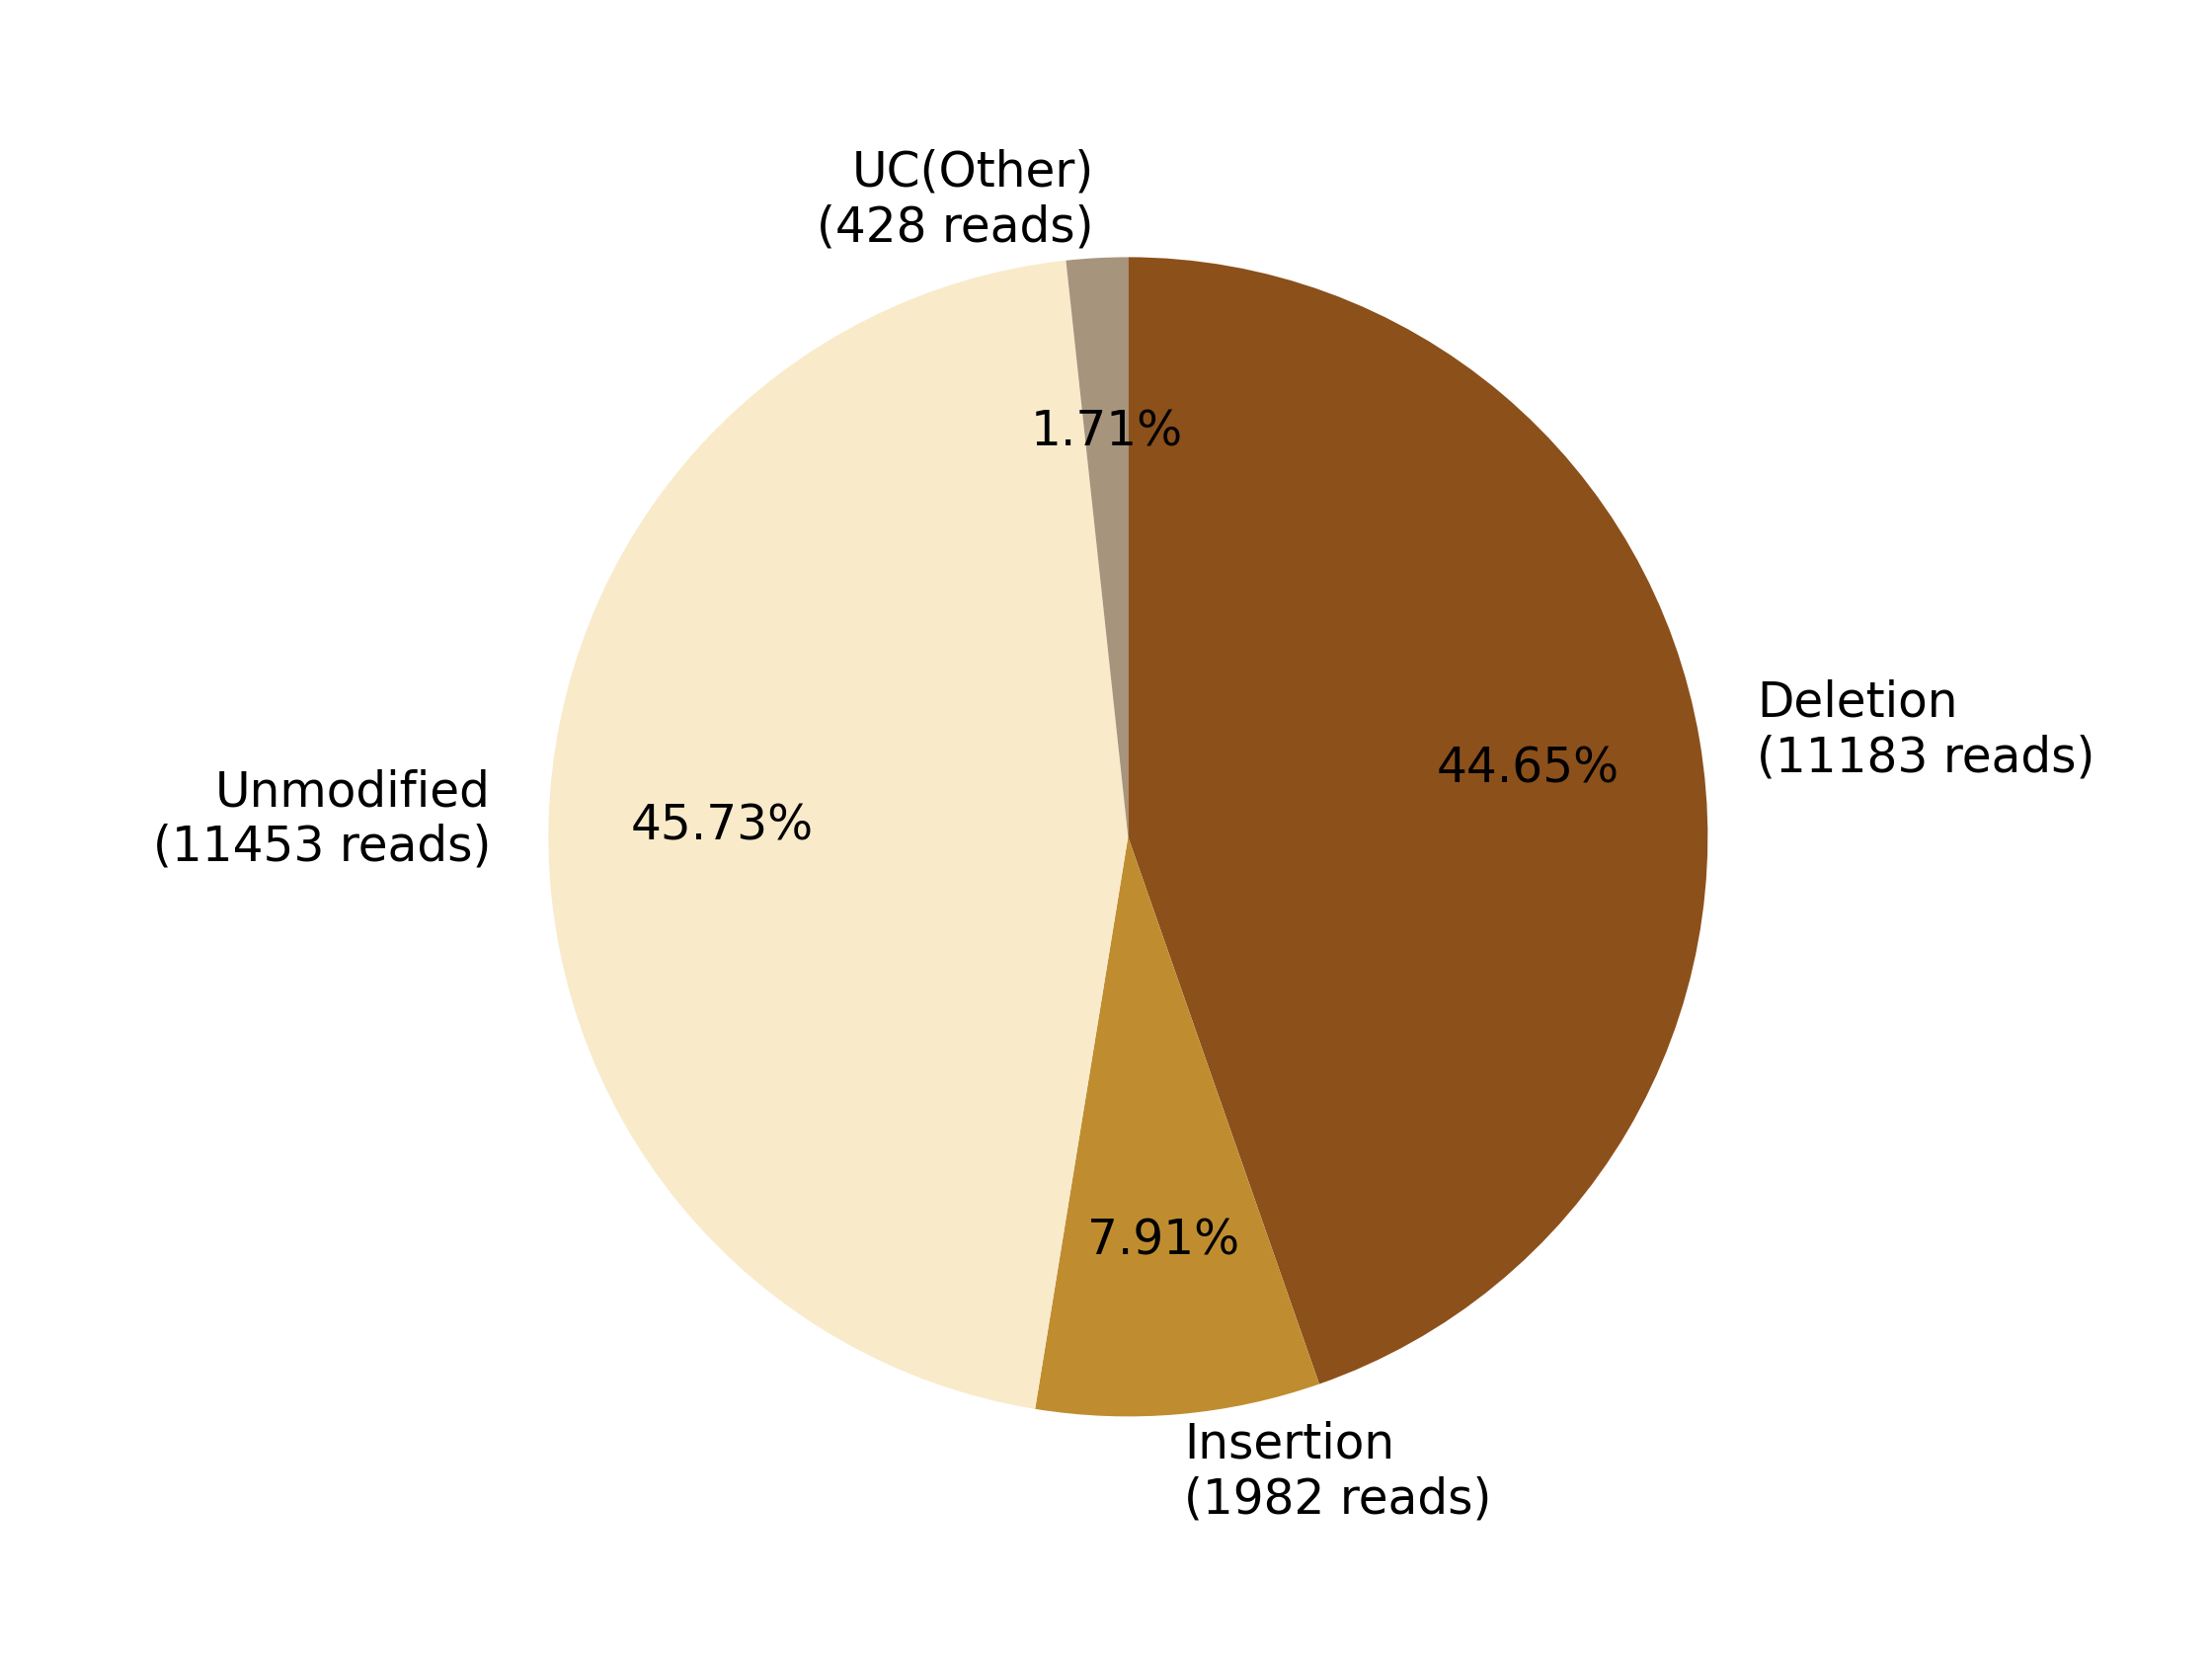

The file beside this chart, header and first rows:
0, 1, 2, 3, 4, 5, 6, 7
, , Deletion?(11183 reads), Insertion?(1982 reads), , Unmodified?(11453 reads), , UC(Other)?(428 reads)
0, 0, 11183, 1982, 0, 11453, 0, 428
0.0, 0.0, 44.65, 7.913, 0.0, 45.73, 0.0, 1.709
